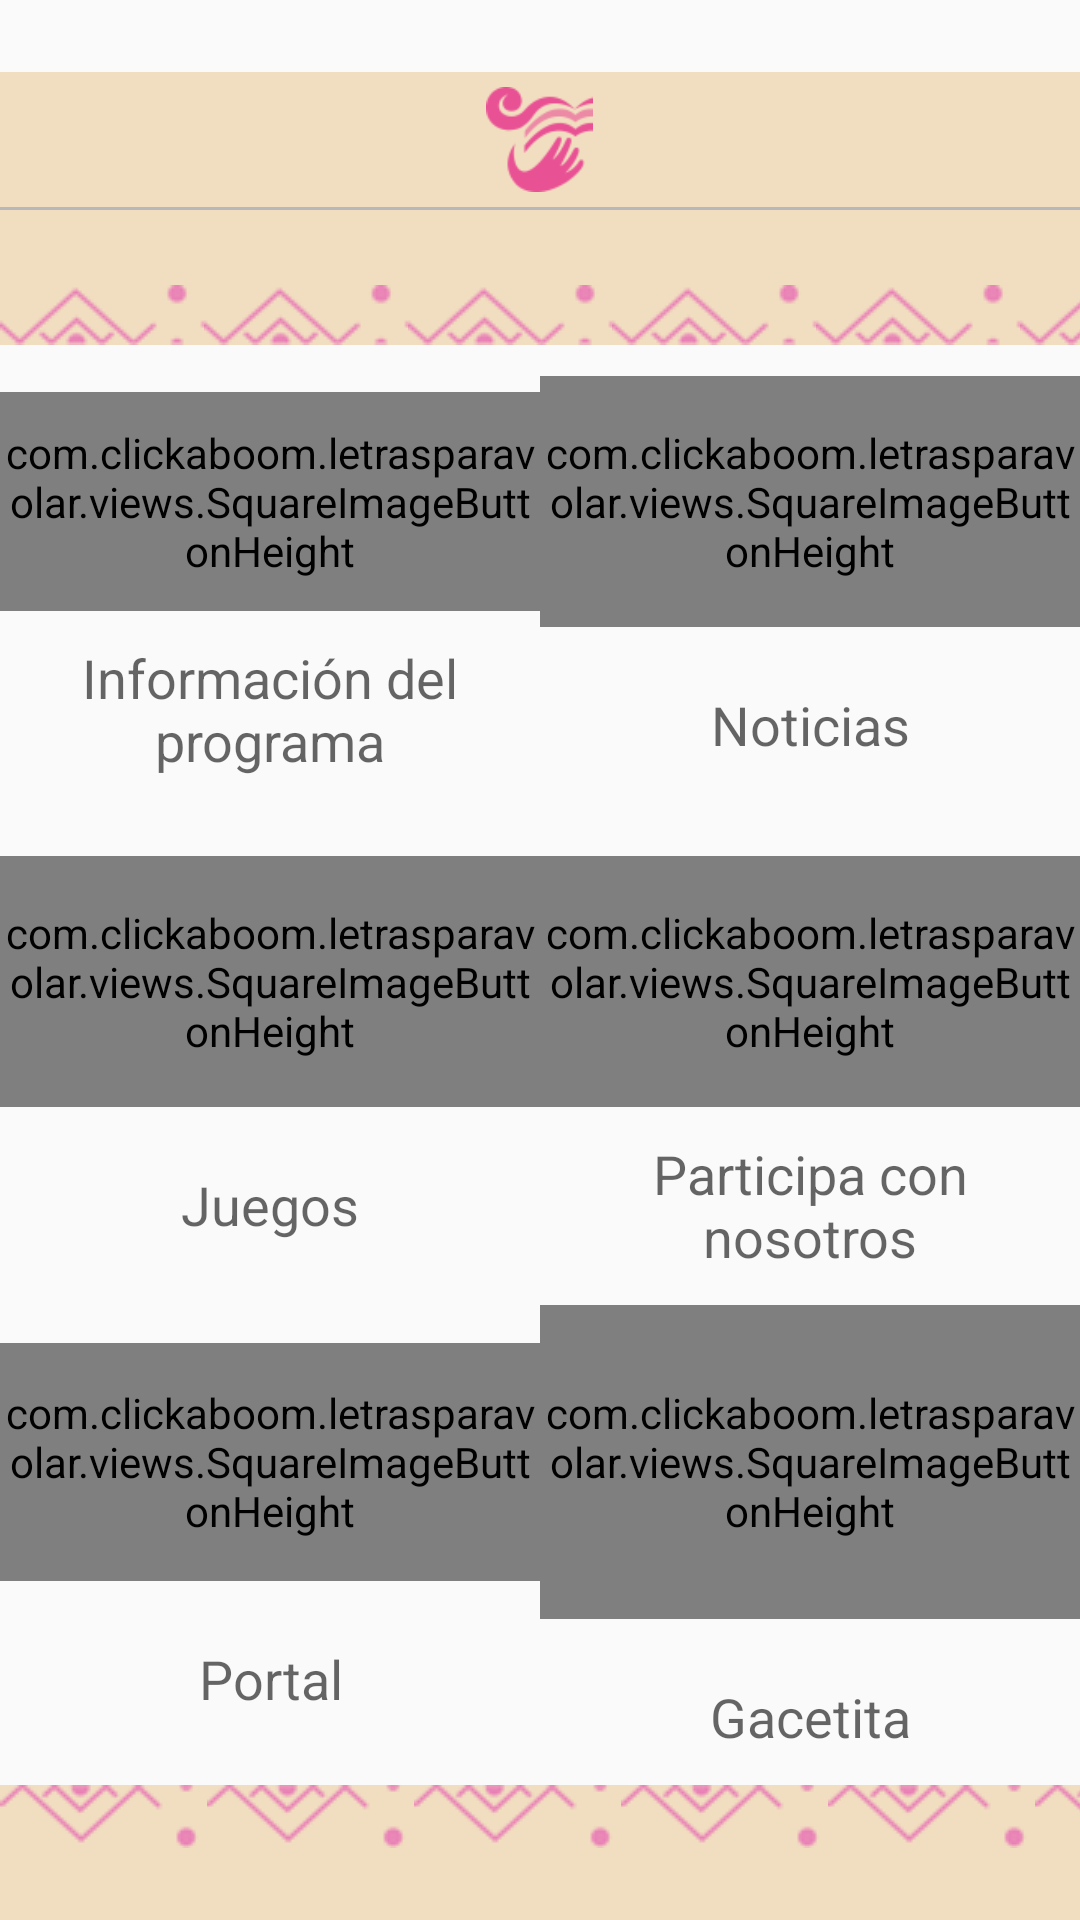

This screen was rendered from an Android layout file. Write that file and the resources it references.
<!-- AndroidManifest.xml: application theme AppTheme -->
<!-- res/layout/nav_content.xml -->
<?xml version="1.0" encoding="utf-8"?>

<RelativeLayout xmlns:android="http://schemas.android.com/apk/res/android"
    xmlns:app="http://schemas.android.com/apk/res-auto"
    android:orientation="vertical"
    android:layout_width="match_parent"
    android:layout_height="match_parent"
    android:fitsSystemWindows="true"
    android:paddingTop="@dimen/ToolBarPaddingTop">

    
    <LinearLayout
        android:id="@+id/header"
        android:layout_width="match_parent"
        android:layout_height="wrap_content"
        android:gravity="center"
        android:orientation="vertical"
        android:background="@color/toolbar">
        <ImageView
            android:layout_width="wrap_content"
            android:layout_height="@dimen/toolbar"
            android:layout_weight="1"
            android:padding="5dp"
            android:src="@drawable/icono" />

        <View
            android:layout_width="match_parent"
            android:layout_height="1dp"
            android:background="@color/divider"/>

        <LinearLayout
            android:layout_width="match_parent"
            android:layout_height="@dimen/toolbar"
            android:gravity="bottom"
            android:orientation="horizontal">
            <ImageView
                android:layout_width="match_parent"
                android:layout_height="wrap_content"
                android:scaleType="fitXY"
                android:src="@drawable/pattern_header_up" />
        </LinearLayout>

    </LinearLayout>

    
    <TableLayout
        android:id="@+id/grid_container"
        android:layout_width="match_parent"
        android:layout_height="match_parent"
        android:layout_below="@+id/header"
        android:layout_above="@+id/footer"
        android:weightSum="3">
        <TableRow
            android:layout_weight="1"
            android:weightSum="2">
            
            <LinearLayout
                android:id="@+id/info_btn"
                android:layout_width="0dp"
                android:layout_height="match_parent"
                android:layout_weight="1"
                android:orientation="vertical"
                android:weightSum="5"
                android:gravity="center"
                android:clickable="true"
                android:onClick="navOnClick">
                <com.clickaboom.letrasparavolar.views.SquareImageButtonHeight
                    android:layout_width="match_parent"
                    android:layout_height="0dp"
                    android:layout_weight="3.5"
                    android:src="@drawable/menu_info"
                    android:adjustViewBounds="true"
                    android:scaleType="centerInside"
                    android:background="@null"
                    android:clickable="false"/>
                <TextView
                    android:layout_width="match_parent"
                    android:layout_height="wrap_content"
                    android:layout_marginTop="10dp"
                    android:layout_marginRight="10dp"
                    android:layout_marginLeft="10dp"
                    android:text="@string/program_info"
                    android:textAppearance="@style/Base.TextAppearance.AppCompat.Medium"
                    android:lines="2"
                    android:gravity="center"/>
            </LinearLayout>

            
            <LinearLayout
                android:id="@+id/news_btn"
                android:layout_width="0dp"
                android:layout_height="match_parent"
                android:layout_weight="1"
                android:orientation="vertical"
                android:weightSum="5"
                android:gravity="center"
                android:clickable="true"
                android:onClick="navOnClick">
                <com.clickaboom.letrasparavolar.views.SquareImageButtonHeight
                    android:layout_width="match_parent"
                    android:layout_height="0dp"
                    android:layout_weight="4"
                    android:src="@drawable/menu_noticias"
                    android:adjustViewBounds="true"
                    android:scaleType="centerInside"
                    android:background="@null"
                    android:clickable="false"/>
                <TextView
                    android:layout_width="match_parent"
                    android:layout_height="wrap_content"
                    android:layout_marginTop="10dp"
                    android:layout_marginRight="10dp"
                    android:layout_marginLeft="10dp"
                    android:text="@string/news"
                    android:textAppearance="@style/Base.TextAppearance.AppCompat.Medium"
                    android:lines="2"
                    android:gravity="center"/>
            </LinearLayout>
        </TableRow>
        <TableRow
            android:layout_weight="1"
            android:weightSum="2">
            
            <LinearLayout
                android:id="@+id/games_btn"
                android:layout_width="0dp"
                android:layout_height="match_parent"
                android:layout_weight="1"
                android:orientation="vertical"
                android:weightSum="5"
                android:gravity="center"
                android:clickable="true"
                android:onClick="navOnClick">
                <com.clickaboom.letrasparavolar.views.SquareImageButtonHeight
                    android:layout_width="match_parent"
                    android:layout_height="0dp"
                    android:layout_weight="4"
                    android:src="@drawable/menu_juegos"
                    android:adjustViewBounds="true"
                    android:scaleType="centerInside"
                    android:background="@null"
                    android:clickable="false"/>
                <TextView
                    android:layout_width="match_parent"
                    android:layout_height="wrap_content"
                    android:layout_marginTop="10dp"
                    android:layout_marginRight="10dp"
                    android:layout_marginLeft="10dp"
                    android:text="@string/games"
                    android:textAppearance="@style/Base.TextAppearance.AppCompat.Medium"
                    android:lines="2"
                    android:gravity="center"/>
            </LinearLayout>

            
            <LinearLayout
                android:id="@+id/participate_btn"
                android:layout_width="0dp"
                android:layout_height="match_parent"
                android:layout_weight="1"
                android:orientation="vertical"
                android:weightSum="5"
                android:gravity="center"
                android:clickable="true"
                android:onClick="navOnClick">
                <com.clickaboom.letrasparavolar.views.SquareImageButtonHeight
                    android:layout_width="match_parent"
                    android:layout_height="0dp"
                    android:layout_weight="4"
                    android:src="@drawable/menu_participa"
                    android:adjustViewBounds="true"
                    android:scaleType="centerInside"
                    android:background="@null"
                    android:clickable="false"/>
                <TextView
                    android:layout_width="match_parent"
                    android:layout_height="wrap_content"
                    android:layout_marginTop="10dp"
                    android:layout_marginRight="10dp"
                    android:layout_marginLeft="10dp"
                    android:text="@string/participate"
                    android:textAppearance="@style/Base.TextAppearance.AppCompat.Medium"
                    android:lines="2"
                    android:gravity="center"/>
            </LinearLayout>
        </TableRow>
        <TableRow
            android:layout_weight="1"
            android:weightSum="2">
            
            <LinearLayout
                android:id="@+id/portal_btn"
                android:layout_width="0dp"
                android:layout_height="match_parent"
                android:layout_weight="1"
                android:orientation="vertical"
                android:weightSum="5"
                android:gravity="center"
                android:clickable="true"
                android:onClick="navOnClick">
                <com.clickaboom.letrasparavolar.views.SquareImageButtonHeight
                    android:layout_width="match_parent"
                    android:layout_height="0dp"
                    android:layout_weight="3.8"
                    android:src="@drawable/menu_portal"
                    android:adjustViewBounds="true"
                    android:scaleType="centerInside"
                    android:background="@null"
                    android:clickable="false"/>
                <TextView
                    android:layout_width="match_parent"
                    android:layout_height="wrap_content"
                    android:layout_marginTop="10dp"
                    android:layout_marginRight="10dp"
                    android:layout_marginLeft="10dp"
                    android:text="@string/portal"
                    android:textAppearance="@style/Base.TextAppearance.AppCompat.Medium"
                    android:lines="2"
                    android:gravity="center"/>
            </LinearLayout>

            
            <LinearLayout
                android:id="@+id/magazine_btn"
                android:layout_width="0dp"
                android:layout_height="match_parent"
                android:layout_weight="1"
                android:orientation="vertical"
                android:weightSum="5"
                android:gravity="center"
                android:clickable="true"
                android:onClick="navOnClick">
                <com.clickaboom.letrasparavolar.views.SquareImageButtonHeight
                    android:layout_width="match_parent"
                    android:layout_height="0dp"
                    android:layout_weight="5"
                    app:srcCompat="@drawable/ic_icono_gacetita"
                    android:adjustViewBounds="true"
                    android:scaleType="centerInside"
                    android:background="@null"
                    android:clickable="false"/>
                <TextView
                    android:layout_width="match_parent"
                    android:layout_height="wrap_content"
                    android:layout_marginTop="10dp"
                    android:layout_marginRight="10dp"
                    android:layout_marginLeft="10dp"
                    android:text="@string/report"
                    android:textAppearance="@style/Base.TextAppearance.AppCompat.Medium"
                    android:lines="2"
                    android:gravity="center"/>
            </LinearLayout>
        </TableRow>
        
    </TableLayout>

    
    <LinearLayout
        android:id="@+id/footer"
        android:layout_width="match_parent"
        android:layout_height="@dimen/toolbar"
        android:orientation="horizontal"
        android:layout_alignParentBottom="true"
        android:background="@color/toolbar">
        <ImageView
            android:layout_width="match_parent"
            android:layout_height="wrap_content"
            android:scaleType="fitXY"
            android:src="@drawable/pattern_header_down" />
    </LinearLayout>
</RelativeLayout>
<!-- resources referenced by this layout -->
<resources>
  <color name="divider">#b9b8b8</color>
  <color name="toolbar">#f1dec0</color>
  <dimen name="ToolBarPaddingTop">24dp</dimen>
  <dimen name="toolbar">45dp</dimen>
  <!-- drawable ic_icono_gacetita: vector/xml drawable (drawable, 11105 chars, omitted) -->
  <!-- drawable icono: png bitmap (drawable, 3464 bytes) -->
  <!-- drawable menu_info: png bitmap (drawable, 8044 bytes) -->
  <!-- drawable menu_juegos: png bitmap (drawable, 6597 bytes) -->
  <!-- drawable menu_noticias: png bitmap (drawable, 5641 bytes) -->
  <!-- drawable menu_participa: png bitmap (drawable, 7742 bytes) -->
  <!-- drawable menu_portal: png bitmap (drawable, 8265 bytes) -->
  <!-- drawable pattern_header_down (drawable) -->
  <?xml version="1.0" encoding="utf-8"?>
  
  <bitmap xmlns:android="http://schemas.android.com/apk/res/android"
      android:src="@drawable/greco_header_down_small"
      android:tileModeY="disabled"
      android:tileModeX="repeat" />
  <!-- drawable pattern_header_up (drawable) -->
  <?xml version="1.0" encoding="utf-8"?>
  
  <bitmap xmlns:android="http://schemas.android.com/apk/res/android"
      android:src="@drawable/greco_header_up_small"
      android:tileModeY="disabled"
      android:tileModeX="repeat" />
  <string name="games">Juegos</string>
  <string name="news">Noticias</string>
  <string name="participate">Participa con nosotros</string>
  <string name="portal">Portal</string>
  <string name="program_info">Información del programa</string>
  <string name="report">Gacetita</string>
  <style name="AppTheme" parent="Theme.AppCompat.Light.DarkActionBar">
          
          <item name="colorPrimary">@color/colorPrimary</item>
          <item name="colorPrimaryDark">@color/colorPrimaryDark</item>
          <item name="colorAccent">@color/colorAccent</item>
      </style>
  <!-- drawable greco_header_down_small: png bitmap (drawable, 1529 bytes) -->
  <!-- drawable greco_header_up_small: png bitmap (drawable, 1479 bytes) -->
  <color name="colorPrimary">#666666</color>
  <color name="colorPrimaryDark">#000</color>
  <color name="colorAccent">#cf3683</color>
</resources>
